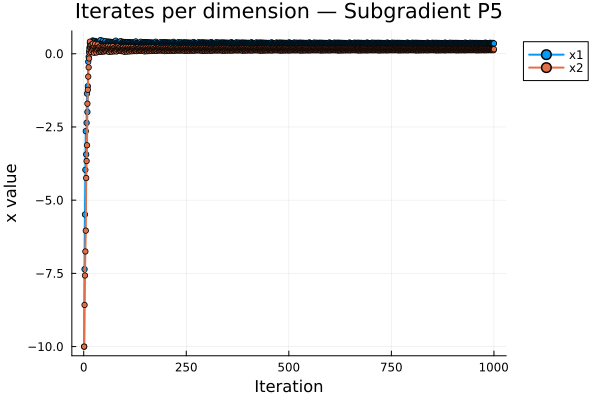

The file beside this chart, header and first rows:
Iteration, x1, x2
1, -10.0, -10.0
2, -7.358, -8.578
3, -5.49, -7.572
4, -3.964, -6.751
5, -2.643, -6.04
6, -3.439, -4.243
7, -2.36, -3.663
8, -1.361, -3.125
9, -1.99, -1.705
10, -1.109, -1.231
11, -0.2738, -0.781
12, -0.1062, -0.4641
13, 0.05432, -0.1607
14, 0.2085, 0.1308
15, 0.3571, 0.4117
16, 0.2234, 0.2664
17, 0.3405, 0.1954
18, 0.2148, 0.05888
19, 0.3459, 0.3066
20, 0.227, 0.1775
21, 0.3318, 0.114
22, 0.4531, 0.3433
23, 0.3277, 0.2071
24, 0.4254, 0.1478
25, 0.3197, 0.03299
26, 0.4309, 0.2432
27, 0.3293, 0.1328
28, 0.4363, 0.3351
29, 0.3094, 0.1974
30, 0.3965, 0.1446
31, 0.3019, 0.04187
32, 0.4017, 0.2306
33, 0.3101, 0.1312
34, 0.4069, 0.3141
35, 0.304, 0.2024
36, 0.3832, 0.1543
37, 0.2969, 0.06055
38, 0.3883, 0.2333
39, 0.3042, 0.1421
40, 0.3793, 0.09654
41, 0.4672, 0.2627
42, 0.3622, 0.1488
43, 0.2823, 0.06194
44, 0.3671, 0.2222
45, 0.289, 0.1374
46, 0.3588, 0.09501
47, 0.4408, 0.25
48, 0.3543, 0.1561
49, 0.2795, 0.07484
50, 0.359, 0.225
51, 0.2857, 0.1454
52, 0.3513, 0.1056
53, 0.4284, 0.2514
54, 0.3469, 0.1629
55, 0.2764, 0.0863
56, 0.3514, 0.228
57, 0.2822, 0.1528
58, 0.3442, 0.1152
59, 0.4172, 0.2532
60, 0.34, 0.1693
... 940 more rows
